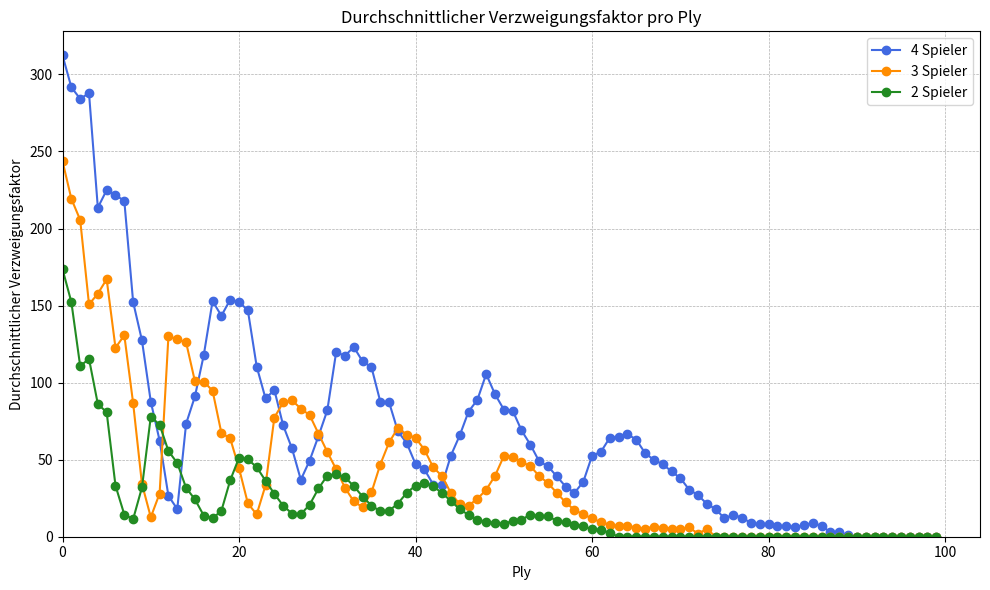
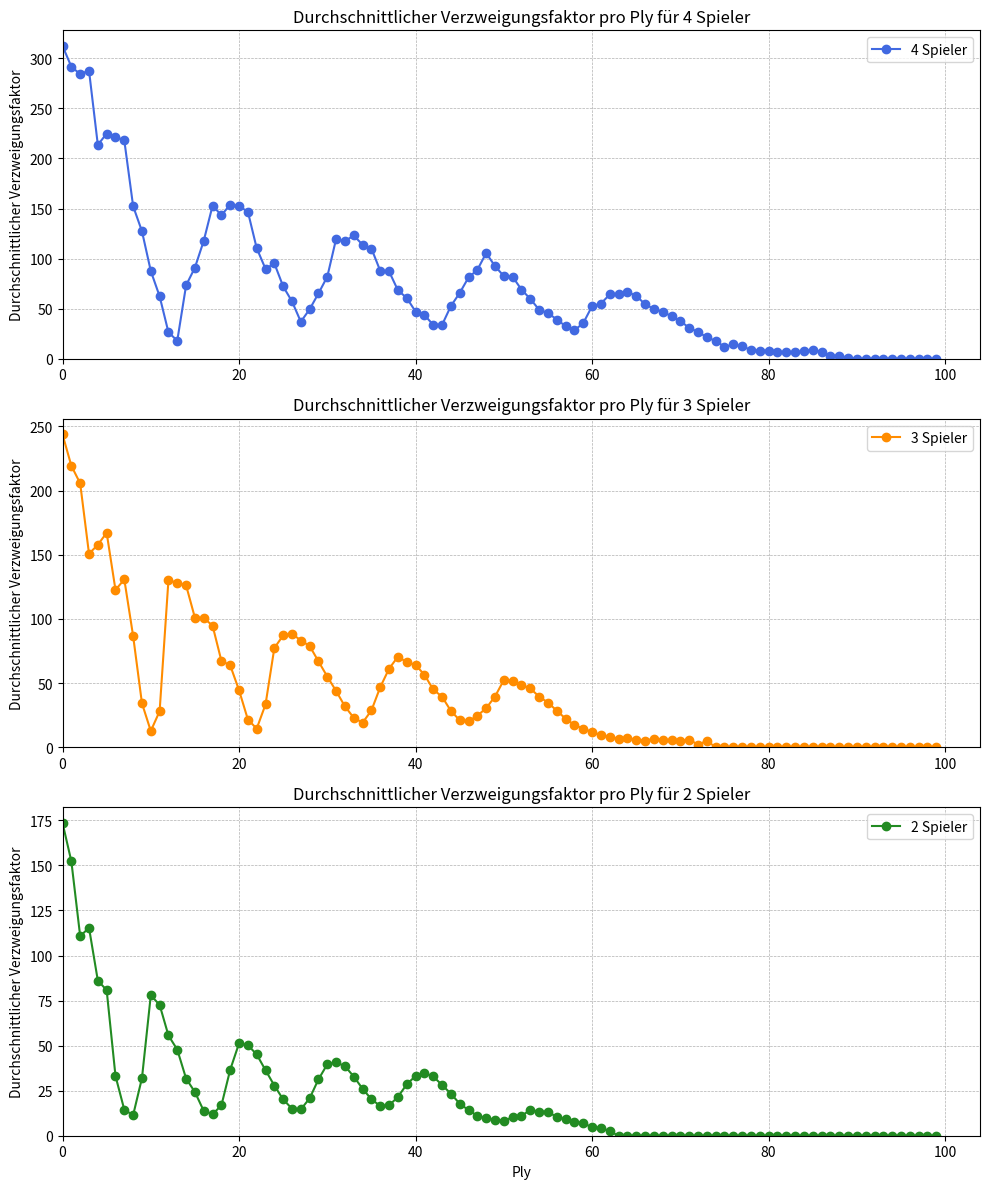
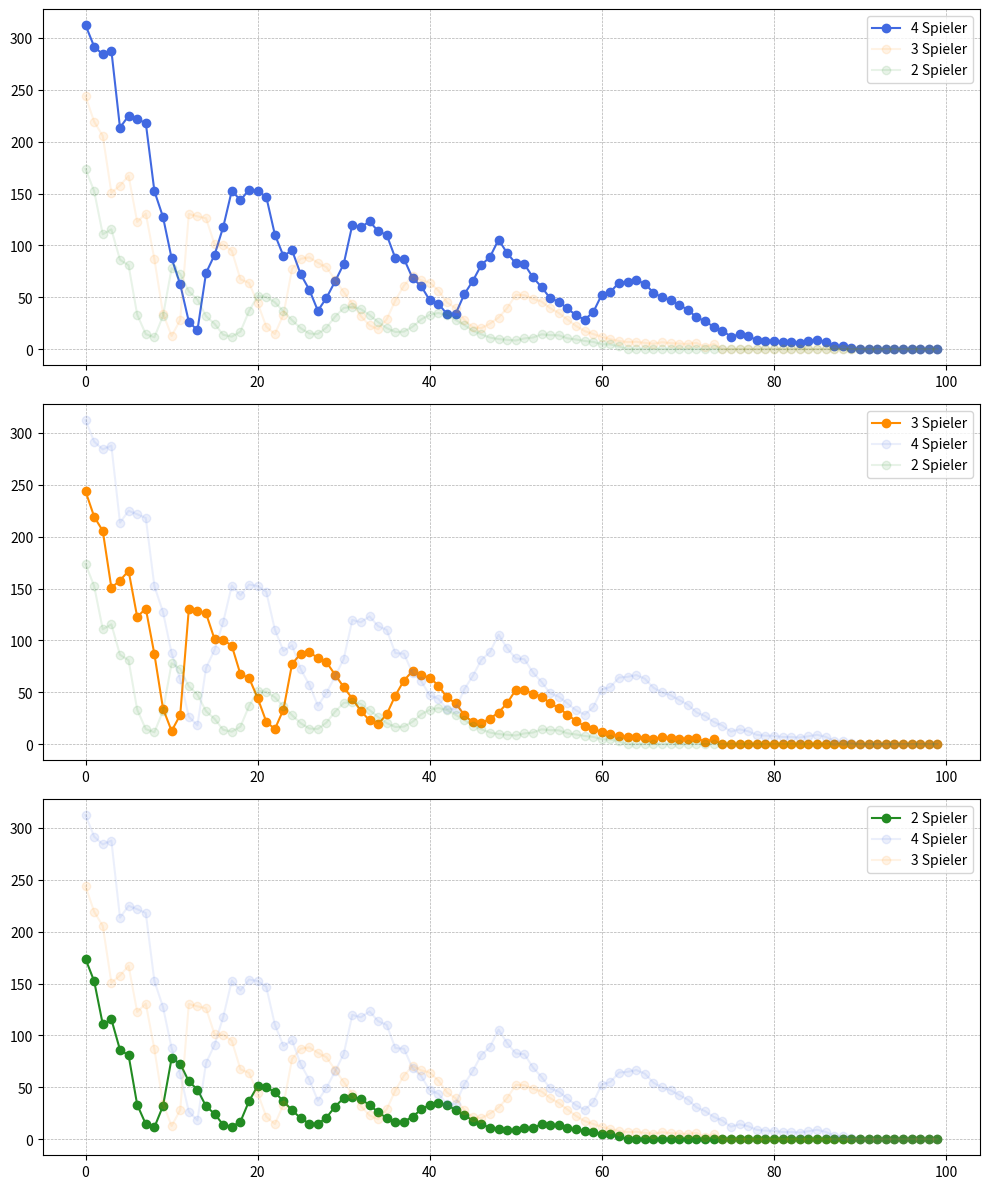

Source code (Python) for these figures, in order:
import matplotlib.pyplot as plt
import numpy as np

# Daten: Durchschnittlicher Verzweigungsfaktor pro Ply
average_branching_factors_4 = [312.33734, 291.66266, 284.16867, 287.81927, 213.54218, 224.9277, 221.68675, 217.96385, 152.31325, 127.349396, 87.6265, 62.39759, 26.45783, 18.0, 73.313255, 91.01205, 117.79518, 152.90361, 143.37349, 153.86748, 152.36145, 146.84337, 110.421684, 89.72289, 95.22891, 72.216866, 57.253014, 36.963856, 49.457832, 65.30121, 82.01205, 119.74699, 117.43374, 123.13253, 113.73494, 110.07229, 87.73494, 87.180725, 68.3735, 60.722893, 47.096386, 43.698795, 33.879517, 33.771084, 52.650604, 65.686745, 81.180725, 88.80723, 105.53012, 92.481926, 82.554214, 81.843376, 69.03615, 59.78313, 48.95181, 45.68675, 39.192772, 32.55422, 28.445784, 35.60241, 52.566265, 55.096386, 64.180725, 64.843376, 66.578316, 63.012047, 54.349396, 49.78313, 47.08434, 42.361446, 38.012196, 30.55, 26.974684, 21.346666, 17.885714, 11.936508, 14.23913, 12.3714285, 8.870968, 8.136364, 8.0, 6.8333335, 6.8333335, 6.3333335, 7.5, 9.0, 7.0, 3.0, 3.0, 1.0, 0.0, 0.0, 0.0, 0.0, 0.0, 0.0, 0.0, 0.0, 0.0, 0.0]
# average_branching_factors_3 = [246.84616, 217.51282, 199.79488, 142.4359, 147.94872, 149.23077, 112.38461, 114.15385, 73.30769, 36.025642, 14.307693, 26.666666, 140.92308, 131.6923, 130.23077, 108.71795, 101.25641, 94.79487, 75.64103, 69.46154, 45.0, 22.717949, 19.692308, 41.05128, 91.48718, 96.10256, 100.79487, 78.128204, 74.25641, 77.10256, 49.53846, 40.153847, 34.128204, 16.333334, 18.333334, 34.333332, 52.53846, 65.76923, 80.10256, 65.64103, 65.69231, 48.410255, 35.76923, 35.692307, 23.435898, 18.102564, 23.487179, 27.384615, 36.384617, 44.179485, 55.05128, 56.48718, 52.53846, 46.76923, 37.307693, 32.897434, 24.128204, 17.948717, 16.027779, 10.862069, 9.666667, 10.666667, 5.5833335, 4.0, 4.25, 1.25, 0.0, 0.0, 0.0, 0.0, 0.0, 0.0, 0.0, 0.0, 0.0, 0.0, 0.0, 0.0, 0.0, 0.0, 0.0, 0.0, 0.0, 0.0, 0.0, 0.0, 0.0, 0.0, 0.0, 0.0, 0.0, 0.0, 0.0, 0.0, 0.0, 0.0, 0.0, 0.0, 0.0, 0.0]
average_branching_factors_3 =  [243.69455, 219.27272, 205.58545, 150.74908, 157.74545, 167.08728, 122.6, 130.73454, 86.65455, 34.250908, 12.669091, 28.032728, 130.24, 128.0291, 126.13091, 100.865456, 100.66182, 94.73454, 67.30182, 63.763638, 44.4, 21.6, 14.487272, 33.34909, 77.34909, 87.10182, 88.476364, 83.145454, 78.88364, 66.87273, 55.043636, 43.8, 31.8, 22.92, 19.130909, 28.705454, 46.832726, 61.22909, 70.56, 66.28727, 64.145454, 56.476364, 45.01818, 39.36, 28.338182, 21.050909, 20.18909, 24.607273, 30.432728, 39.53091, 52.283638, 51.963634, 48.483635, 45.825455, 39.425453, 34.77091, 28.49091, 22.249084, 17.368422, 14.474104, 11.872727, 9.444445, 7.80292, 6.728261, 7.0491805, 5.948718, 5.1363635, 6.6153846, 5.714286, 5.3333335, 5.0, 6.0, 2.0, 5.0, 0.0, 0.0, 0.0, 0.0, 0.0, 0.0, 0.0, 0.0, 0.0, 0.0, 0.0, 0.0, 0.0, 0.0, 0.0, 0.0, 0.0, 0.0, 0.0, 0.0, 0.0, 0.0, 0.0, 0.0, 0.0, 0.0]
average_branching_factors_2 = [173.59128, 152.29564, 110.706566, 115.452286, 86.11638, 80.78158, 33.17154, 14.389961, 11.430778, 31.972973, 77.90458, 72.63706, 55.632652, 47.78875, 31.726973, 24.23497, 13.76834, 11.96856, 16.814672, 36.64589, 51.28792, 50.263653, 45.09763, 36.379482, 27.826254, 20.142305, 14.995587, 14.6067295, 20.778269, 31.302261, 39.671265, 40.741863, 38.57419, 32.843906, 26.025925, 20.248758, 16.483177, 16.861004, 21.529509, 28.533922, 33.16161, 34.7893, 32.878036, 28.16824, 23.322416, 17.778625, 14.208679, 11.084266, 9.685047, 8.970475, 8.288355, 10.306991, 11.118812, 14.223077, 13.4375, 13.256757, 10.360656, 9.25532, 7.8378377, 6.92, 4.7222223, 4.4545455, 2.5, 0.0, 0.0, 0.0, 0.0, 0.0, 0.0, 0.0, 0.0, 0.0, 0.0, 0.0, 0.0, 0.0, 0.0, 0.0, 0.0, 0.0, 0.0, 0.0, 0.0, 0.0, 0.0, 0.0, 0.0, 0.0, 0.0, 0.0, 0.0, 0.0, 0.0, 0.0, 0.0, 0.0, 0.0, 0.0, 0.0, 0.0]

plt.figure(figsize=(10, 6))
plt.plot(
    np.arange(len(average_branching_factors_4)), 
    average_branching_factors_4, 
    marker='o', 
    linestyle='-', 
    color='royalblue',
    label='4 Spieler'
)
plt.plot(
    np.arange(len(average_branching_factors_3)), 
    average_branching_factors_3, 
    marker='o', 
    linestyle='-', 
    color='darkorange',
    label='3 Spieler'
)
plt.plot(
    np.arange(len(average_branching_factors_2)), 
    average_branching_factors_2, 
    marker='o', 
    linestyle='-', 
    color='forestgreen',
    label='2 Spieler'
)

plt.title('Durchschnittlicher Verzweigungsfaktor pro Ply')
plt.xlabel('Ply')
plt.ylabel('Durchschnittlicher Verzweigungsfaktor')
plt.grid(True, which='both', linestyle='--', linewidth=0.5)
plt.legend()
plt.tight_layout()

# Beschränkung der x- und y-Achse auf relevante Werte
plt.ylim(bottom=0)
plt.xlim(left=0)

plt.show()

316.86957 * 296.0435 * 287.21738 * 286.78262
7_726_798_892

173.16129 * 153.74193



fig, axs = plt.subplots(3, 1, figsize=(10, 12)) # Adjust the figsize to make sure each subplot is clear and has enough space

# Plot for 4 players
axs[0].plot(
    np.arange(len(average_branching_factors_4)), 
    average_branching_factors_4, 
    marker='o', 
    linestyle='-', 
    color='royalblue',
    label='4 Spieler'
)
axs[0].set_title('Durchschnittlicher Verzweigungsfaktor pro Ply für 4 Spieler')
axs[0].set_ylabel('Durchschnittlicher Verzweigungsfaktor')
axs[0].grid(True, which='both', linestyle='--', linewidth=0.5)
axs[0].legend()
axs[0].set_ylim(bottom=0)
axs[0].set_xlim(left=0)

# Plot for 3 players
axs[1].plot(
    np.arange(len(average_branching_factors_3)), 
    average_branching_factors_3, 
    marker='o', 
    linestyle='-', 
    color='darkorange',
    label='3 Spieler'
)
axs[1].set_title('Durchschnittlicher Verzweigungsfaktor pro Ply für 3 Spieler')
axs[1].set_ylabel('Durchschnittlicher Verzweigungsfaktor')
axs[1].grid(True, which='both', linestyle='--', linewidth=0.5)
axs[1].legend()
axs[1].set_ylim(bottom=0)
axs[1].set_xlim(left=0)

# Plot for 2 players
axs[2].plot(
    np.arange(len(average_branching_factors_2)), 
    average_branching_factors_2, 
    marker='o', 
    linestyle='-', 
    color='forestgreen',
    label='2 Spieler'
)
axs[2].set_title('Durchschnittlicher Verzweigungsfaktor pro Ply für 2 Spieler')
axs[2].set_xlabel('Ply')
axs[2].set_ylabel('Durchschnittlicher Verzweigungsfaktor')
axs[2].grid(True, which='both', linestyle='--', linewidth=0.5)
axs[2].legend()
axs[2].set_ylim(bottom=0)
axs[2].set_xlim(left=0)

plt.tight_layout()
plt.show()

all_branching_factors = np.concatenate([average_branching_factors_4, average_branching_factors_3, average_branching_factors_2])
y_min, y_max = all_branching_factors.min(), all_branching_factors.max()

# Adjusting the opacity for the plots that will be shown with low opacity
low_opacity = 0.1

# Creating the subplots with standardized y-axis and additional low-opacity plots for comparison
fig, axs = plt.subplots(3, 1, figsize=(10, 12))

# Subplot for 4 players, including low-opacity plots for 3 and 2 players
axs[0].plot(np.arange(len(average_branching_factors_4)), average_branching_factors_4, marker='o', linestyle='-', color='royalblue', label='4 Spieler')
axs[0].plot(np.arange(len(average_branching_factors_3)), average_branching_factors_3, marker='o', linestyle='-', color='darkorange', label='3 Spieler', alpha=low_opacity)
axs[0].plot(np.arange(len(average_branching_factors_2)), average_branching_factors_2, marker='o', linestyle='-', color='forestgreen', label='2 Spieler', alpha=low_opacity)
# axs[0].set_ylim([y_min, y_max])
axs[0].grid(True, which='both', linestyle='--', linewidth=0.5)
axs[0].legend()

# Subplot for 3 players, including low-opacity plots for 4 and 2 players
axs[1].plot(np.arange(len(average_branching_factors_3)), average_branching_factors_3, marker='o', linestyle='-', color='darkorange', label='3 Spieler')
axs[1].plot(np.arange(len(average_branching_factors_4)), average_branching_factors_4, marker='o', linestyle='-', color='royalblue', label='4 Spieler', alpha=low_opacity)
axs[1].plot(np.arange(len(average_branching_factors_2)), average_branching_factors_2, marker='o', linestyle='-', color='forestgreen', label='2 Spieler', alpha=low_opacity)
# axs[1].set_ylim([y_min, y_max])
axs[1].grid(True, which='both', linestyle='--', linewidth=0.5)
axs[1].legend()

# Subplot for 2 players, including low-opacity plots for 4 and 3 players
axs[2].plot(np.arange(len(average_branching_factors_2)), average_branching_factors_2, marker='o', linestyle='-', color='forestgreen', label='2 Spieler')
axs[2].plot(np.arange(len(average_branching_factors_4)), average_branching_factors_4, marker='o', linestyle='-', color='royalblue', label='4 Spieler', alpha=low_opacity)
axs[2].plot(np.arange(len(average_branching_factors_3)), average_branching_factors_3, marker='o', linestyle='-', color='darkorange', label='3 Spieler', alpha=low_opacity)
# axs[2].set_ylim([y_min, y_max])
axs[2].grid(True, which='both', linestyle='--', linewidth=0.5)
axs[2].legend()

plt.tight_layout()
plt.show()



312.33734 * 291.66266 * 284.16867 * 287.81927